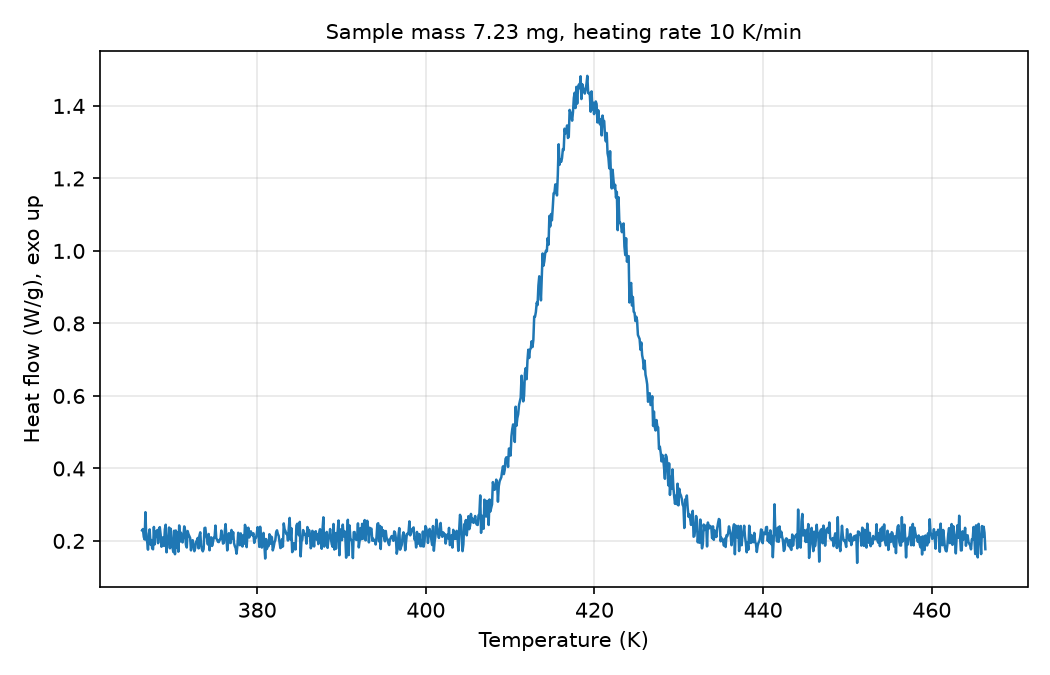

Source data for this figure (header and first rows):
# sample_mass_mg=7.23, heating_rate_K_per_min=10, exo=up
Temperature (K), Heat flow (W/g)
366.4, 0.2289
366.4, 0.2328
366.6, 0.2113
366.6, 0.2041
366.8, 0.2794
366.9, 0.2045
366.9, 0.1986
367.1, 0.1759
367.1, 0.2194
367.2, 0.2318
367.4, 0.1901
367.4, 0.2025
367.6, 0.1791
367.6, 0.1769
367.8, 0.2386
367.9, 0.1907
367.9, 0.2258
368.1, 0.2118
368.1, 0.2301
368.2, 0.1938
368.4, 0.2325
368.4, 0.238
368.6, 0.2177
368.6, 0.184
368.8, 0.2056
368.9, 0.2102
368.9, 0.1862
369.1, 0.2319
369.1, 0.2447
369.2, 0.1686
369.4, 0.2025
369.4, 0.2015
369.6, 0.237
369.6, 0.1797
369.8, 0.2336
369.9, 0.1974
369.9, 0.1827
370.1, 0.1695
370.1, 0.2281
370.2, 0.1633
370.4, 0.2288
370.4, 0.1807
370.6, 0.2237
370.6, 0.1703
370.8, 0.2428
370.9, 0.1982
370.9, 0.223
371.1, 0.2069
371.1, 0.196
371.2, 0.2145
371.4, 0.2401
371.4, 0.23
371.6, 0.1891
371.6, 0.1819
371.8, 0.2273
371.9, 0.2188
371.9, 0.2136
372.1, 0.2082
372.1, 0.174
... 942 more rows
